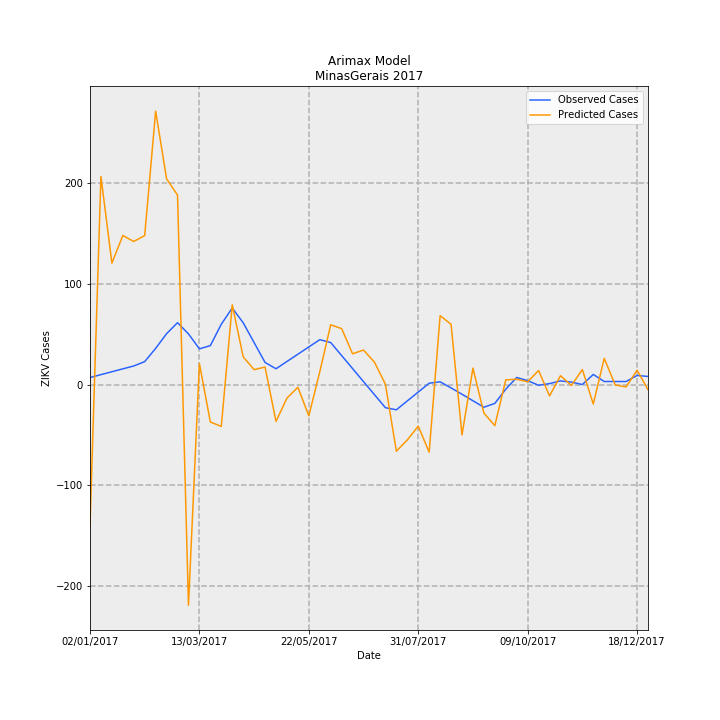

Source data for this figure (header and first rows):
Date, predictions_incidence, observed_incidence, Predicted Cases, Observed Cases, error
02/01/2017, -0.6627, 0.03293, -140, 6.955, -146.9
09/01/2017, 0.9774, 0.04649, 206.4, 9.818, 196.6
16/01/2017, 0.5704, 0.06005, 120.5, 12.68, 107.8
23/01/2017, 0.6999, 0.0736, 147.8, 15.54, 132.3
30/01/2017, 0.6719, 0.08716, 141.9, 18.41, 123.5
06/02/2017, 0.6998, 0.1077, 147.8, 22.74, 125
13/02/2017, 1.284, 0.1698, 271.2, 35.86, 235.4
20/02/2017, 0.9661, 0.2388, 204, 50.44, 153.6
27/02/2017, 0.8897, 0.2905, 187.9, 61.35, 126.6
06/03/2017, -1.037, 0.2378, -219, 50.21, -269.2
13/03/2017, 0.09846, 0.1676, 20.79, 35.4, -14.61
20/03/2017, -0.176, 0.1828, -37.16, 38.6, -75.76
27/03/2017, -0.1969, 0.2832, -41.59, 59.8, -101.4
03/04/2017, 0.3746, 0.3594, 79.11, 75.89, 3.217
10/04/2017, 0.1302, 0.2903, 27.5, 61.3, -33.8
17/04/2017, 0.06982, 0.197, 14.75, 41.6, -26.85
24/04/2017, 0.08216, 0.1037, 17.35, 21.89, -4.542
01/05/2017, -0.1734, 0.07409, -36.61, 15.65, -52.26
08/05/2017, -0.06407, 0.1082, -13.53, 22.86, -36.39
15/05/2017, -0.01279, 0.1424, -2.7, 30.07, -32.77
22/05/2017, -0.1471, 0.1765, -31.07, 37.29, -68.36
29/05/2017, 0.05982, 0.2107, 12.63, 44.5, -31.87
05/06/2017, 0.2806, 0.1972, 59.27, 41.64, 17.63
12/06/2017, 0.2625, 0.136, 55.43, 28.71, 26.71
19/06/2017, 0.1445, 0.07475, 30.52, 15.79, 14.73
26/06/2017, 0.1619, 0.01355, 34.2, 2.861, 31.34
03/07/2017, 0.1047, -0.04766, 22.12, -10.07, 32.19
10/07/2017, 0.001683, -0.1089, 0.3554, -22.99, 23.35
17/07/2017, -0.3132, -0.1187, -66.15, -25.06, -41.09
24/07/2017, -0.2604, -0.07703, -54.99, -16.27, -38.73
31/07/2017, -0.1956, -0.0354, -41.3, -7.476, -33.83
07/08/2017, -0.3177, 0.006231, -67.1, 1.316, -68.42
14/08/2017, 0.3234, 0.01271, 68.29, 2.684, 65.61
21/08/2017, 0.283, -0.01596, 59.77, -3.371, 63.14
28/08/2017, -0.2369, -0.04559, -50.03, -9.629, -40.4
04/09/2017, 0.07715, -0.07618, 16.29, -16.09, 32.38
11/09/2017, -0.1341, -0.1068, -28.32, -22.55, -5.774
18/09/2017, -0.1933, -0.08869, -40.82, -18.73, -22.09
25/09/2017, 0.02176, -0.02193, 4.595, -4.632, 9.227
02/10/2017, 0.0248, 0.03314, 5.237, 7.0, -1.763
09/10/2017, 0.01278, 0.01818, 2.699, 3.84, -1.141
16/10/2017, 0.06575, -0.003529, 13.89, -0.7454, 14.63
23/10/2017, -0.0534, 0.004286, -11.28, 0.9051, -12.18
30/10/2017, 0.04146, 0.01702, 8.755, 3.595, 5.16
06/11/2017, -0.00435, 0.01139, -0.9187, 2.405, -3.324
13/11/2017, 0.07017, 0.0, 14.82, 0.0, 14.82
20/11/2017, -0.0919, 0.04735, -19.41, 10, -29.41
27/11/2017, 0.123, 0.0142, 25.99, 3, 22.99
04/12/2017, -0.001977, 0.0142, -0.4175, 3, -3.417
11/12/2017, -0.01137, 0.0142, -2.401, 3, -5.401
18/12/2017, 0.06721, 0.04261, 14.19, 9, 5.195
25/12/2017, -0.02365, 0.03788, -4.994, 8, -12.99
